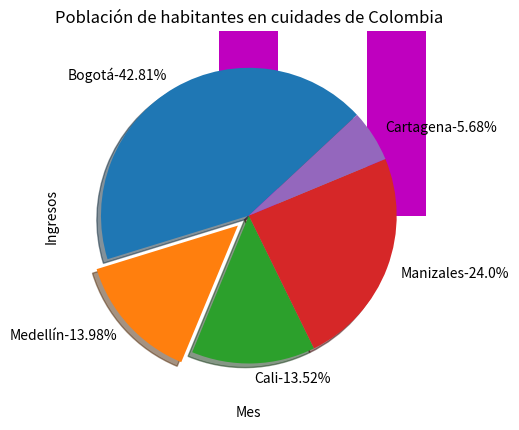

Source code (Python):
#----- Punto 1 -----#
import matplotlib.pyplot as plt

mes = ["Enero", "Febrero", "Marzo", "Abril", "Mayo", "Junio", "Julio"]
ingresos = [100,360,250,230,190,400,312]

plt.bar(mes,ingresos, width= 0.4, color= "m")
plt.title("Niveles de ingresos")
plt.xlabel("Mes")
plt.ylabel("Ingresos")

plt.savefig("GraficoIngresos.png")
plt.show()

#----- Punto 2 -----#
#Gráfica torta con las cuidades

pieLabels = ["Bogotá", "Medellín", "Cali", "Manizales","Cartagena"]
sizes = [7.743,2.529,2.445,4.34,1.028] 
pieExplode = [0, 0.1, 0, 0, 0] 

def etiquetarElementosPorcentuales(sizes, labels, indicador= ' - >'):
    acumulador = 0
    for elemento in sizes :
        acumulador += elemento
    for i in range (len(labels)):
        porcentaje = round (sizes[i] / acumulador * 100 ,2)
        pieLabels[i] += indicador + str(porcentaje) + "%"

etiquetarElementosPorcentuales(sizes, pieLabels,"-")

plt.pie(sizes, labels=pieLabels, explode=pieExplode, shadow= True, counterclock = True, startangle= 43)
plt.title("Población de habitantes en cuidades de Colombia")

plt.savefig("GraficoTortaCiudades.png")
plt.show()